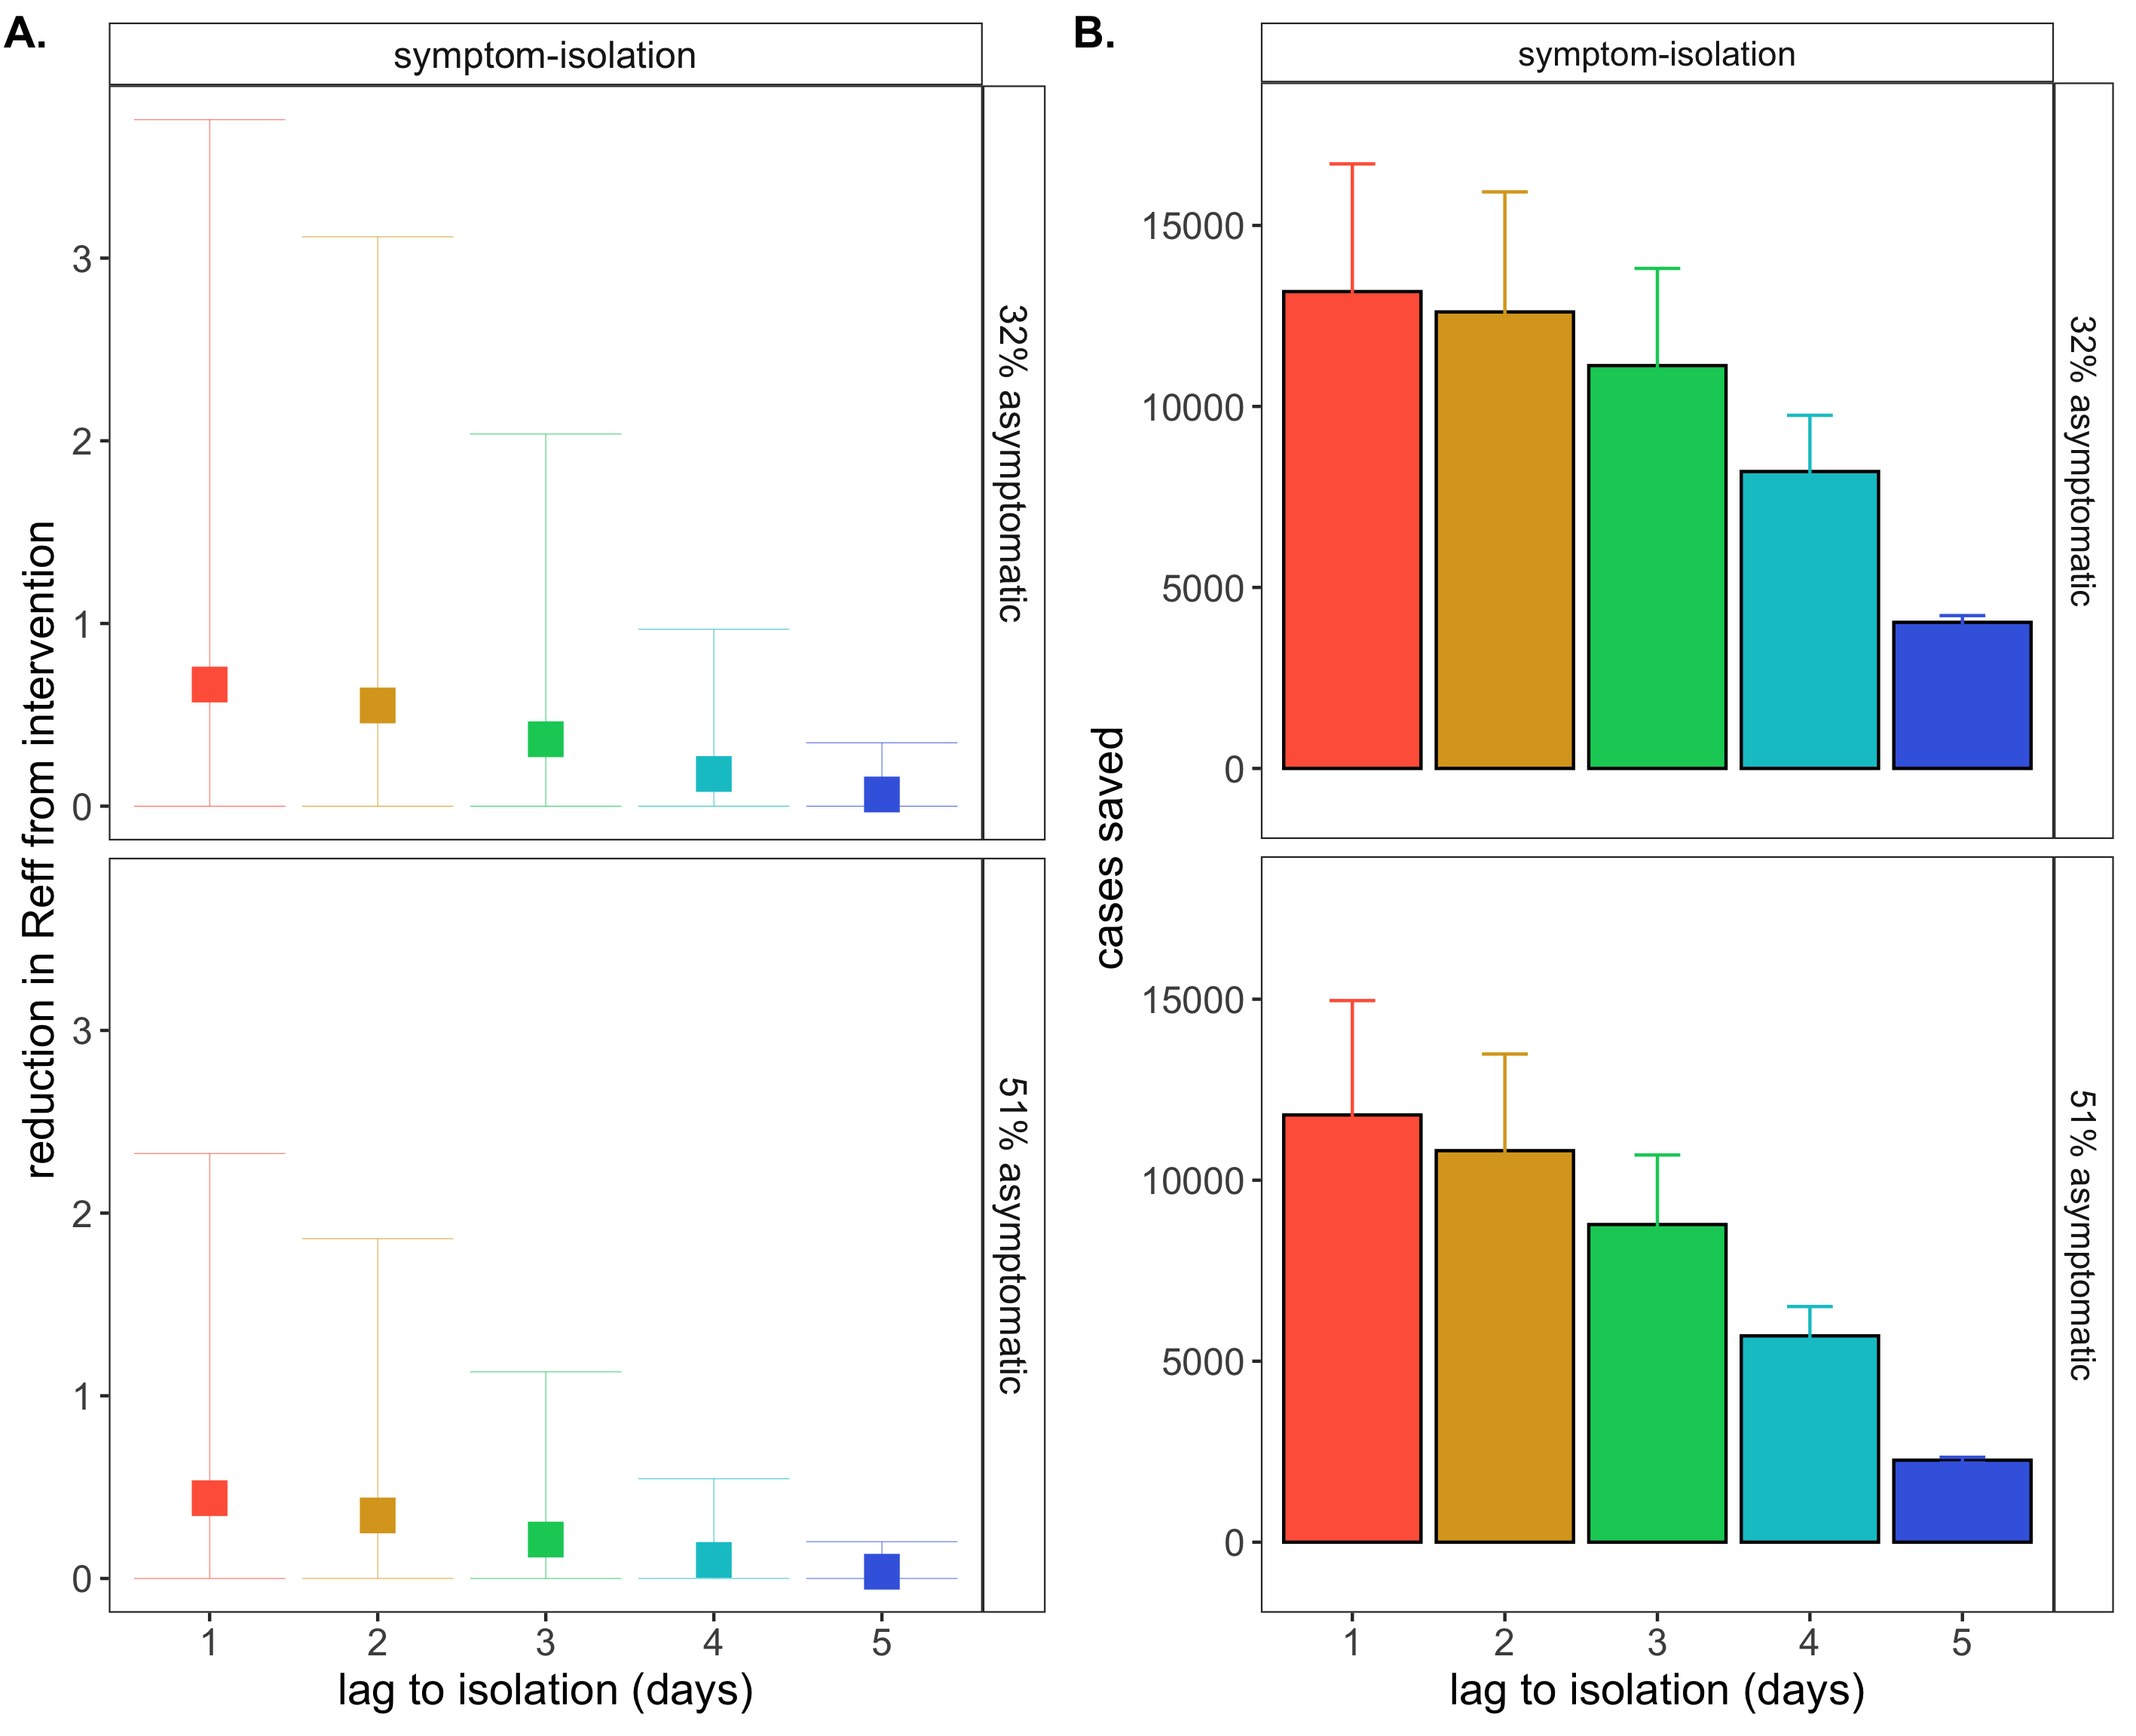

This figure's R source:
rm(list = ls())
library(ggplot2)
library(plyr)
library(dplyr)

#Figure 3 shows gains in testing across a set distance limit - compare frequency/TAT/LOD
#here at a higher proportion asymptomatic

setwd("/Users/caraebrook/Documents/R/R_repositories/Berkeley-Reopening/Dec-2020/all-runs/")
make_Fig3_S1 <- function(filename){
  
load("Final-Figs/dat.all.high.asym.12.29.Rdata")
head(dat)


dat = subset(dat, day <=50)

#first, summarize by intervention
dat.sum <- ddply(subset(dat, day==50), .(intervention_class, distance_limit, test_rotation, LOD, TAT, iso_lag, prop_asym), summarize, total_cases=unique(mean_cumulative), lci_cases=unique(lci_cumulative), uci_cases=(uci_cumulative))

#and get cases saved
dat.sum$cases_saved = dat.sum$total_cases[dat.sum$intervention_class=="none" & dat.sum$prop_asym==.51] - dat.sum$total_cases 
dat.sum$cases_saved_lci = dat.sum$lci_cases[dat.sum$intervention_class=="none" & dat.sum$prop_asym==.51] - dat.sum$lci_cases 
dat.sum$cases_saved_uci = dat.sum$uci_cases[dat.sum$intervention_class=="none" & dat.sum$prop_asym==.51] - dat.sum$uci_cases 


dat.sum$TAT = factor(dat.sum$TAT, levels = c(1,2,3,4,5,10, Inf))
dat.sum$LOD = as.character(dat.sum$LOD)
dat.sum$LOD[dat.sum$LOD=="10"] <- "1e+01"

dat.sum$iso_lag = factor(dat.sum$iso_lag, levels=c(1,2,3,4,5, Inf))

dat.sum$label = NA
dat.sum$label[dat.sum$prop_asym==.32] <- "32% asymptomatic"
dat.sum$label[dat.sum$prop_asym==.51] <- "51% asymptomatic"

dat.sum$label <- factor(dat.sum$label, levels =c("32% asymptomatic", "51% asymptomatic"))

#dat.sum.testing = subset(dat.sum, intervention_class=="testing")
dat.sum.symptom = subset(dat.sum, intervention_class=="symptom-isolation")


#dat.sum.testing$test_rotation <- sapply(strsplit(dat.sum.testing$test_rotation, "-"), '[', 1)
#dat.sum.testing$test_rotation[dat.sum.testing$test_rotation=="biweekly"] <- "biweekly-testing"
#dat.sum.testing$test_rotation[dat.sum.testing$test_rotation=="weekly"] <- "weekly-testing"
#dat.sum.testing$test_rotation[dat.sum.testing$test_rotation=="two"] <- "every-two-weeks-testing"
#dat.sum.testing$test_rotation <- factor(dat.sum.testing$test_rotation, levels = c("biweekly-testing", "weekly-testing", "every-two-weeks-testing"))


#plus cases saved:

fillz <- c("1" = "tomato", "2" = "goldenrod", "3" = "springgreen3", "4"="turquoise3", "5"="royalblue", "10" = "magenta")

#dat.sum.symp$intervention_class = droplevels(dat.sum.symp$intervention_class)
pB <- ggplot(dat.sum.symptom) + ylab("cases saved") +  facet_grid(label~intervention_class)  + scale_fill_manual(values = fillz) + scale_color_manual(values = fillz) +
  geom_bar(aes(x=iso_lag, y=cases_saved, fill=iso_lag), stat = "identity", position=position_dodge(),  color="black", show.legend = F) + coord_cartesian(ylim=c(-1000,18000)) +
  geom_errorbar(aes(x=iso_lag, ymin=cases_saved_lci, ymax=cases_saved_uci, color=iso_lag), width=.3, position=position_dodge(width = .9), show.legend = F) +
  theme_bw()+ theme(legend.position = c(.9,.85), plot.margin = unit(c(.5,.5,.5,.5), "lines"), panel.grid = element_blank(), strip.background = element_rect(fill="white"), #panel.spacing = unit(3, "lines"), 
                    axis.title = element_text(size=14),   axis.text = element_text(size=12), strip.text = element_text(size=11)) + xlab("lag to isolation (days)")

print(pB)



#next plot R-effective across each intervention and compare

load("Final-Figs/R0.all.high.asym.12.29.Rdata")


dat.test.R0$iso_lag = factor(dat.test.R0$iso_lag, levels=c(1,2,3,4,5, Inf))

dat.test.R0$label = NA
dat.test.R0$label[dat.test.R0$prop_asym==.32] <- "32% asymptomatic"
dat.test.R0$label[dat.test.R0$prop_asym==.51] <- "51% asymptomatic"
dat.test.R0$label <- factor(dat.test.R0$label, levels =c("32% asymptomatic", "51% asymptomatic"))


#dat.test.R0.testing = subset(dat.test.R0, intervention_class=="testing")
dat.test.R0.symptom = subset(dat.test.R0, intervention_class=="symptom-isolation")


#now plot testing side-by-side with behavior

colorz <- c("1" = "tomato", "2" = "goldenrod", "3" = "springgreen3", "4"="turquoise3", "5"="royalblue", "10" = "magenta", "6" = "tomato", "12" = "goldenrod", "16" = "springgreen3", "20"="turquoise3", "50" ="royalblue")


p.A <- ggplot(data=dat.test.R0.symptom) + geom_point(aes(x=iso_lag, y=mean, color=iso_lag),  shape = 15, size=5, show.legend = F) +
  scale_color_manual(values=colorz) + facet_grid(label~intervention_class) + guides(color="none", shape="none") +
  ylab("reduction in Reff from intervention") + xlab("lag to isolation (days)") +
  geom_errorbar(aes(x=iso_lag, ymin=lci, max=uci,  color=iso_lag), size=.1, show.legend = F) +
  theme_bw() +  theme(panel.grid = element_blank(), strip.text = element_text(size=12), axis.title = element_text(size=14),   axis.text = element_text(size=12),
                       plot.margin = unit(c(.5,.5,.5,.5), "lines"), strip.background = element_rect(fill="white")) #+ geom_label(aes(x=behavioral_int, y=mean, label=behavioral_int))
print(p.A)

pFig3S1 <- cowplot::plot_grid(p.A, pB, nrow=1, ncol=2, labels=c("A.", "B."), hjust=-.1)

print(pFig3S1)

ggsave(file =filename,
       units="mm",  
       width=80, 
       height=65, 
       scale=3, 
       dpi=300)
}

make_Fig3_S1("Final-Figs/Fig3-S1.png")
